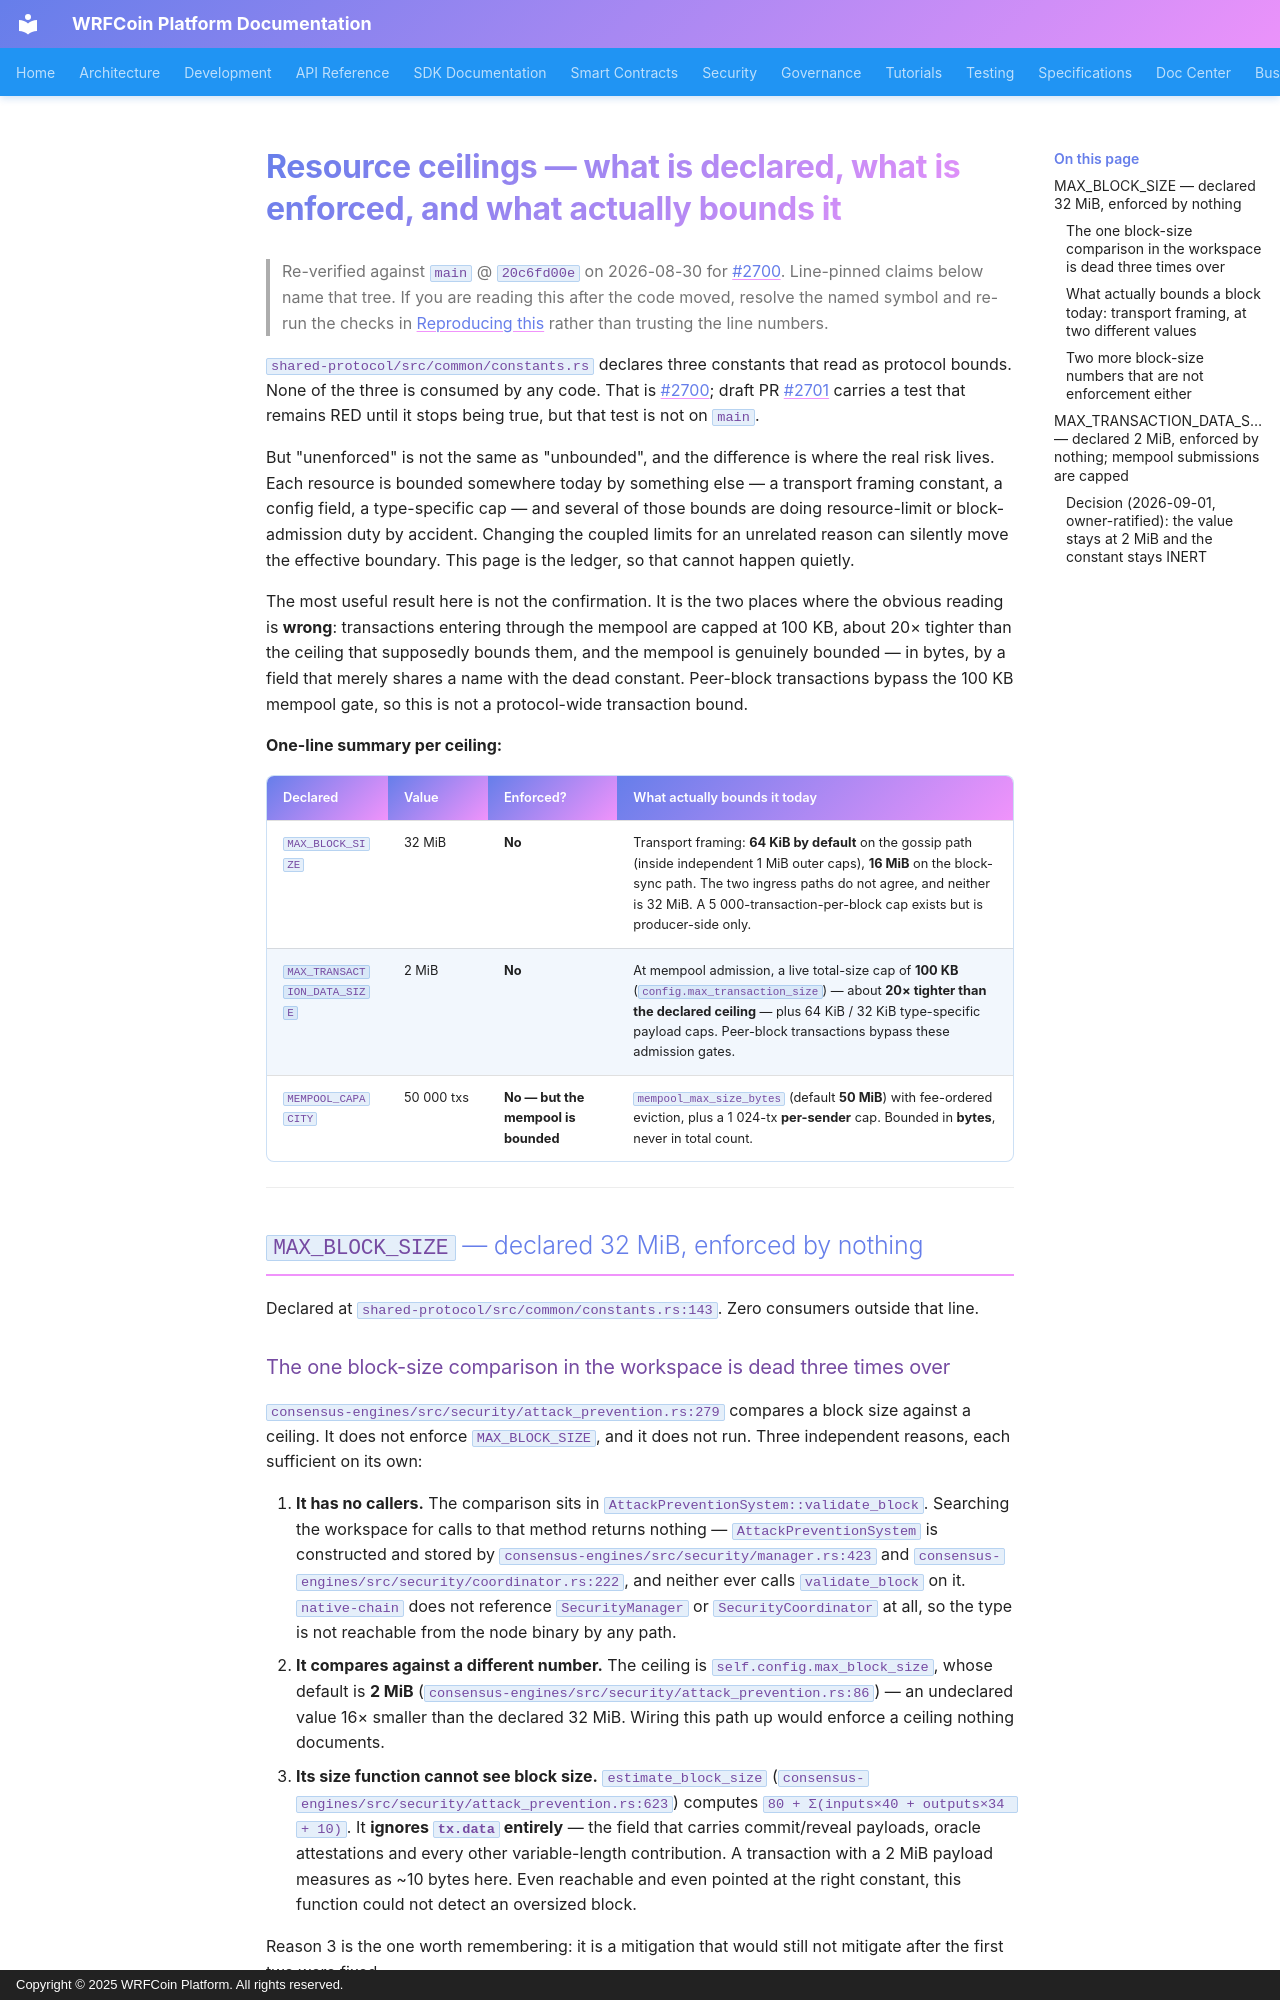

repository: wrfcoin/core4 · page: security/RESOURCE_CEILINGS/index.html · generator: mkdocs · copyright: Copyright © 2025 WRFCoin Platform. All rights reserved.

# Resource ceilings — what is declared, what is enforced, and what actually bounds it

> Re-verified against `main` @ `20c6fd00e` on 2026-08-30 for #2700. Line-pinned claims below name
> that tree. If you are reading this after the code moved, resolve the named symbol and re-run the
> checks in [Reproducing this](#reproducing-this) rather than trusting the line numbers.

`shared-protocol/src/common/constants.rs` declares three constants that read as protocol bounds.
None of the three is consumed by any code. That is #2700; draft PR #2701 carries a test that remains
RED until it stops being true, but that test is not on `main`.

But "unenforced" is not the same as "unbounded", and the difference is where the real risk lives.
Each resource is bounded somewhere today by something else — a transport framing constant, a
config field, a type-specific cap — and several of those bounds are doing resource-limit or
block-admission duty by accident. Changing the coupled limits for an unrelated reason can silently
move the effective boundary. This page is the ledger, so that cannot happen quietly.

The most useful result here is not the confirmation. It is the two places where the obvious reading
is **wrong**: transactions entering through the mempool are capped at 100 KB, about 20× tighter than
the ceiling that supposedly bounds them, and the mempool is genuinely bounded — in bytes, by a field
that merely shares a name with the dead constant. Peer-block transactions bypass the 100 KB mempool
gate, so this is not a protocol-wide transaction bound.

**One-line summary per ceiling:**

| Declared | Value | Enforced? | What actually bounds it today |
|---|---|---|---|
| `MAX_BLOCK_SIZE` | 32 MiB | **No** | Transport framing: **64 KiB by default** on the gossip path (inside independent 1 MiB outer caps), **16 MiB** on the block-sync path. The two ingress paths do not agree, and neither is 32 MiB. A 5 000-transaction-per-block cap exists but is producer-side only. |
| `MAX_TRANSACTION_DATA_SIZE` | 2 MiB | **No** | At mempool admission, a live total-size cap of **100 KB** (`config.max_transaction_size`) — about **20× tighter than the declared ceiling** — plus 64 KiB / 32 KiB type-specific payload caps. Peer-block transactions bypass these admission gates. |
| `MEMPOOL_CAPACITY` | 50 000 txs | **No — but the mempool is bounded** | `mempool_max_size_bytes` (default **50 MiB**) with fee-ordered eviction, plus a 1 024-tx **per-sender** cap. Bounded in **bytes**, never in total count. |

---

## `MAX_BLOCK_SIZE` — declared 32 MiB, enforced by nothing

Declared at `shared-protocol/src/common/constants.rs:143`. Zero consumers outside that line.

### The one block-size comparison in the workspace is dead three times over

`consensus-engines/src/security/attack_prevention.rs:279` compares a block size against a ceiling.
It does not enforce `MAX_BLOCK_SIZE`, and it does not run. Three independent reasons, each
sufficient on its own:

1. **It has no callers.** The comparison sits in `AttackPreventionSystem::validate_block`. Searching
   the workspace for calls to that method returns nothing — `AttackPreventionSystem` is constructed
   and stored by `consensus-engines/src/security/manager.rs:423` and
   `consensus-engines/src/security/coordinator.rs:222`, and neither ever calls `validate_block` on
   it. `native-chain` does not
   reference `SecurityManager` or `SecurityCoordinator` at all, so the type is not reachable from
   the node binary by any path.
2. **It compares against a different number.** The ceiling is `self.config.max_block_size`, whose
   default is **2 MiB** (`consensus-engines/src/security/attack_prevention.rs:86`) — an undeclared
   value 16× smaller than the
   declared 32 MiB. Wiring this path up would enforce a ceiling nothing documents.
3. **Its size function cannot see block size.** `estimate_block_size`
   (`consensus-engines/src/security/attack_prevention.rs:623`)
   computes `80 + Σ(inputs×40 + outputs×34 + 10)`. It **ignores `tx.data` entirely** — the field
   that carries commit/reveal payloads, oracle attestations and every other variable-length
   contribution. A transaction with a 2 MiB payload measures as ~10 bytes here. Even reachable and
   even pointed at the right constant, this function could not detect an oversized block.

Reason 3 is the one worth remembering: it is a mitigation that would still not mitigate after the
first two were fixed.
